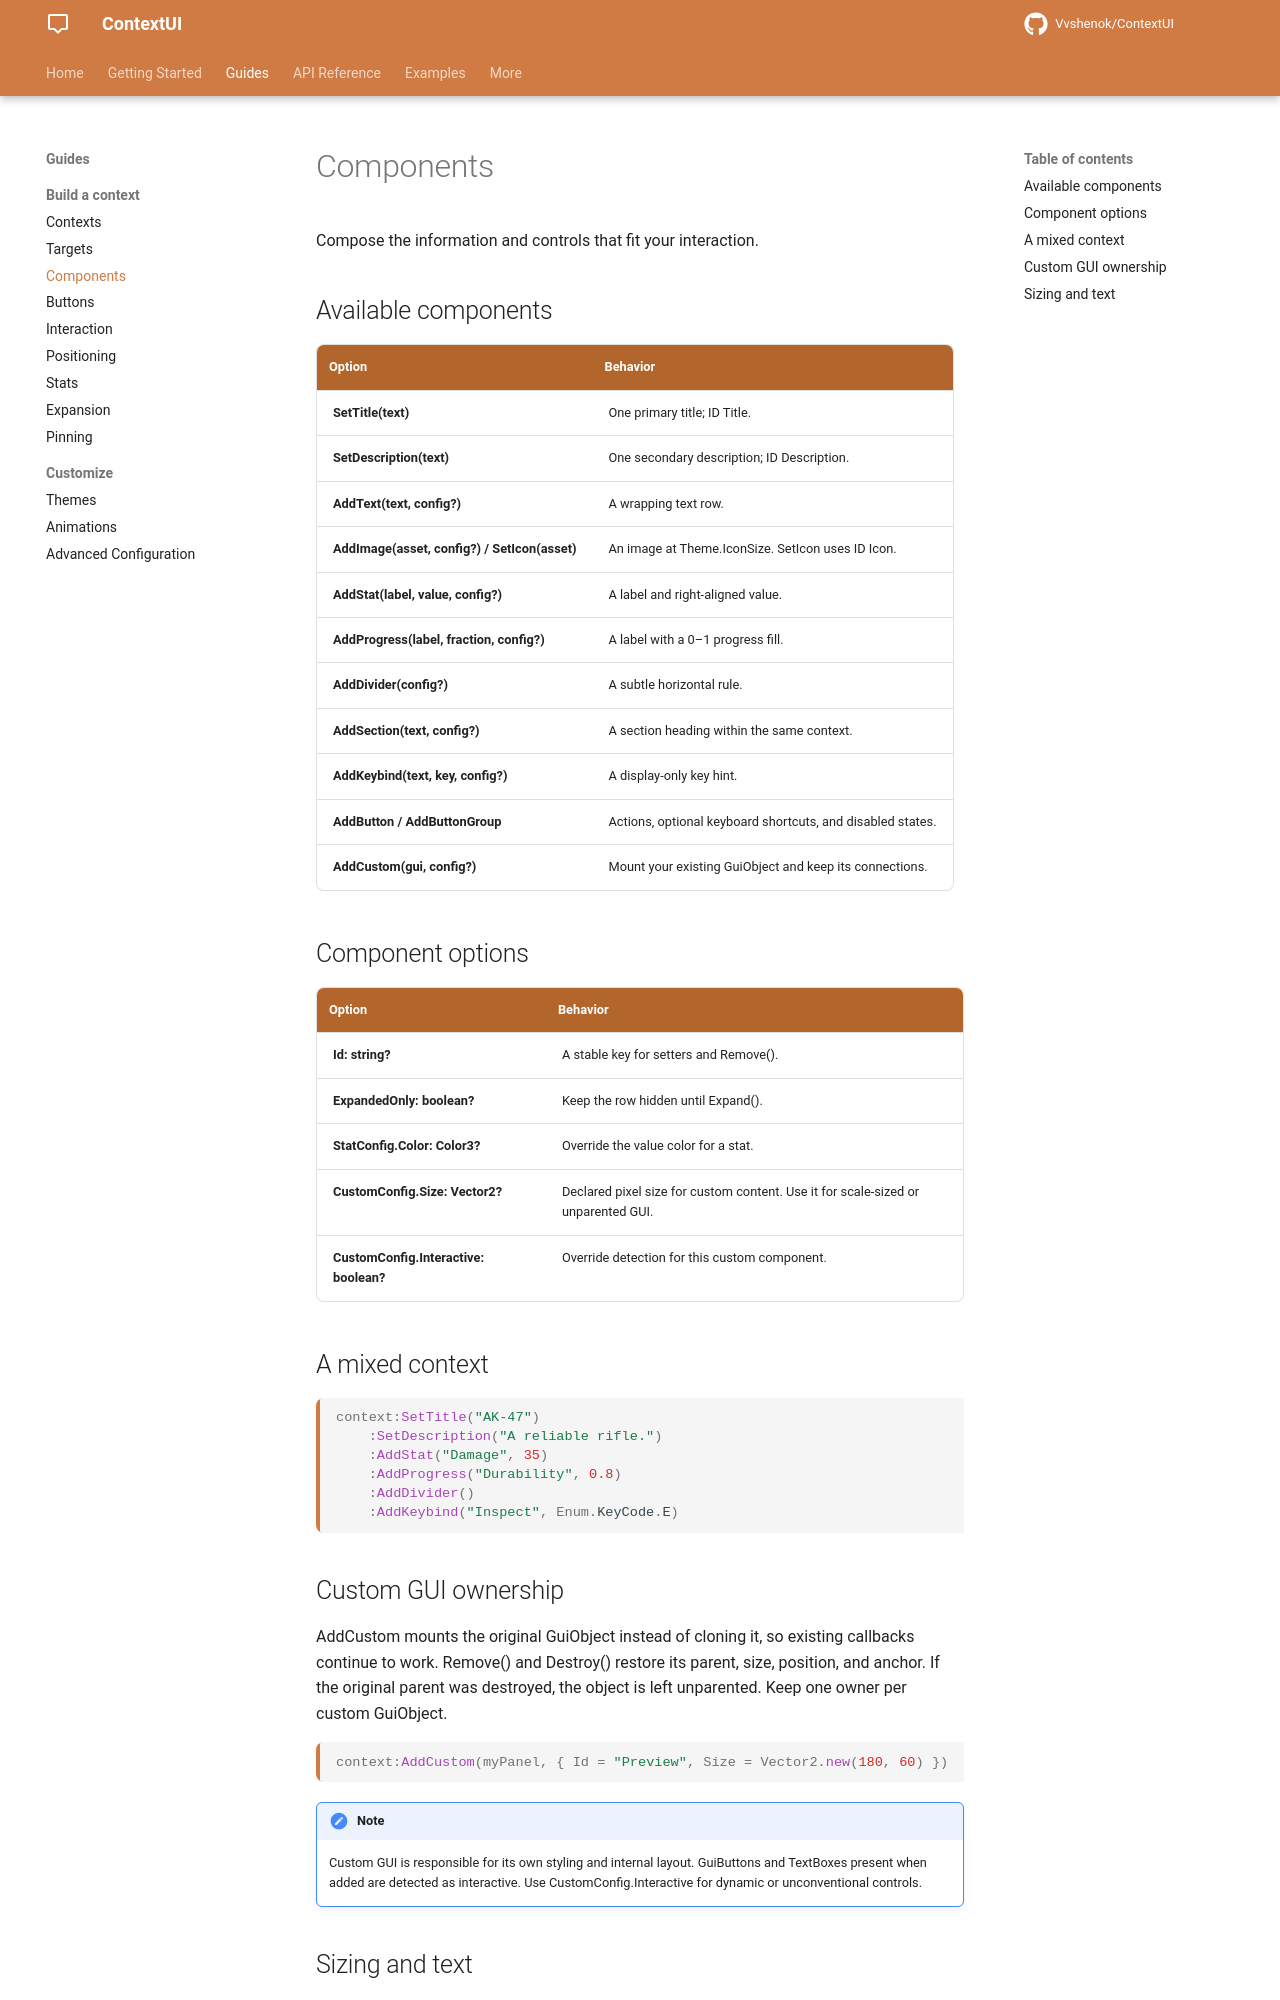

repository: Vvshenok/ContextUI · page: components/index.html · generator: mkdocs

# Components

Compose the information and controls that fit your interaction.

## Available components {#available-components}

| Option | Behavior |
| --- | --- |
| SetTitle(text) | One primary title; ID Title. |
| SetDescription(text) | One secondary description; ID Description. |
| AddText(text, config?) | A wrapping text row. |
| AddImage(asset, config?) / SetIcon(asset) | An image at Theme.IconSize. SetIcon uses ID Icon. |
| AddStat(label, value, config?) | A label and right-aligned value. |
| AddProgress(label, fraction, config?) | A label with a 0–1 progress fill. |
| AddDivider(config?) | A subtle horizontal rule. |
| AddSection(text, config?) | A section heading within the same context. |
| AddKeybind(text, key, config?) | A display-only key hint. |
| AddButton / AddButtonGroup | Actions, optional keyboard shortcuts, and disabled states. |
| AddCustom(gui, config?) | Mount your existing GuiObject and keep its connections. |

## Component options {#component-options}

| Option | Behavior |
| --- | --- |
| Id: string? | A stable key for setters and Remove(). |
| ExpandedOnly: boolean? | Keep the row hidden until Expand(). |
| StatConfig.Color: Color3? | Override the value color for a stat. |
| CustomConfig.Size: Vector2? | Declared pixel size for custom content. Use it for scale-sized or unparented GUI. |
| CustomConfig.Interactive: boolean? | Override detection for this custom component. |

## A mixed context {#a-mixed-context}

```lua
context:SetTitle("AK-47")
    :SetDescription("A reliable rifle.")
    :AddStat("Damage", 35)
    :AddProgress("Durability", 0.8)
    :AddDivider()
    :AddKeybind("Inspect", Enum.KeyCode.E)
```
